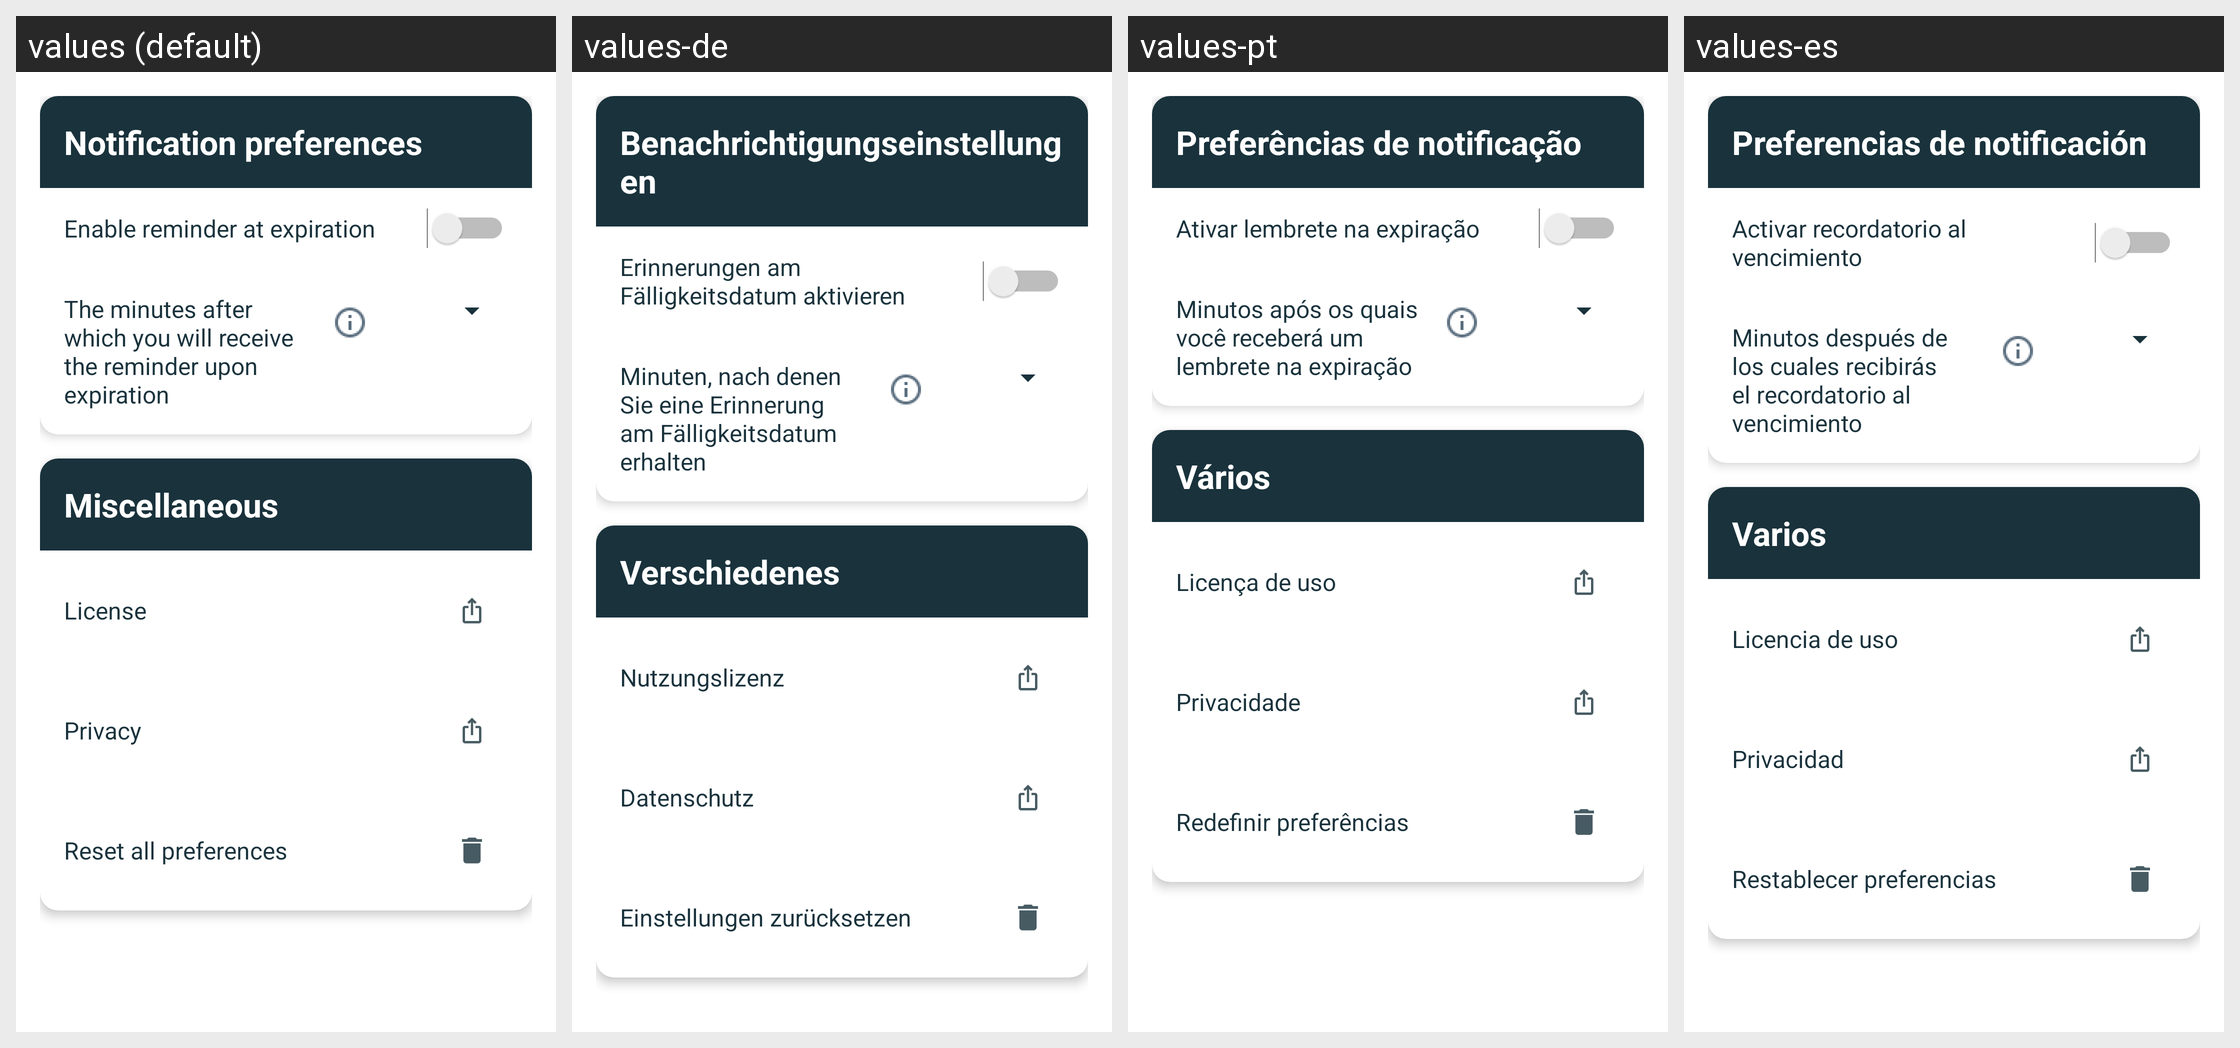

Translations of the strings shown on this Android screen, per locale in the grid:
Android screen res/layout/fragment_preferences.xml rendered under 4 locales, left to right: values (default), values-de, values-pt, values-es. Device: Nexus 5 (rendered at 1080×1920; each locale shown at half size, 540×960, under a caption strip naming it); theme Theme.SaveYourTime.
Other locales in the repository, not shown: values-ar, values-fr, values-it, values-ja, values-ru.
Strings drawn on this screen, with the default value and each locale's value (text and hints the layout hard-codes, and strings that could not be matched under every locale, appear in the picture but are not listed):

section_notification_app_label
  values: Notification preferences
  values-de: Benachrichtigungseinstellungen
  values-pt: Preferências de notificação
  values-es: Preferencias de notificación

section_notification_app_option_enabled
  values: Enable reminder at expiration
  values-de: Erinnerungen am Fälligkeitsdatum aktivieren
  values-pt: Ativar lembrete na expiração
  values-es: Activar recordatorio al vencimiento

section_notification_app_option
  values: The minutes after which you will receive the reminder upon expiration
  values-de: Minuten, nach denen Sie eine Erinnerung am Fälligkeitsdatum erhalten
  values-pt: Minutos após os quais você receberá um lembrete na expiração
  values-es: Minutos después de los cuales recibirás el recordatorio al vencimiento

section_disclaimer_label
  values: Miscellaneous
  values-de: Verschiedenes
  values-pt: Vários
  values-es: Varios

section_disclaimer_license_option
  values: License
  values-de: Nutzungslizenz
  values-pt: Licença de uso
  values-es: Licencia de uso

section_disclaimer_privacy_option
  values: Privacy
  values-de: Datenschutz
  values-pt: Privacidade
  values-es: Privacidad

section_disclaimer_reset_option
  values: Reset all preferences
  values-de: Einstellungen zurücksetzen
  values-pt: Redefinir preferências
  values-es: Restablecer preferencias
